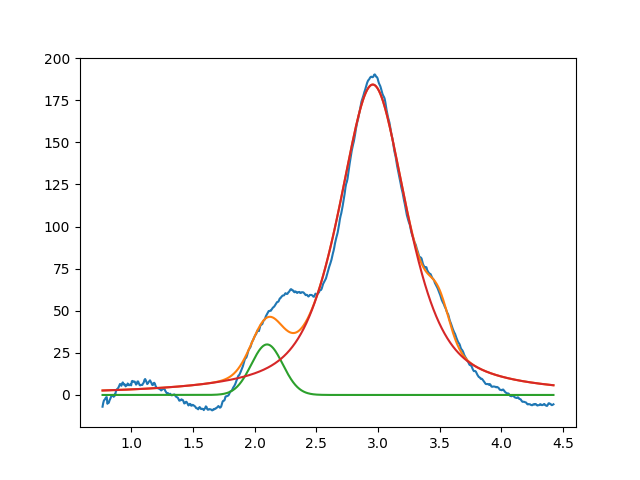

Values plotted in this chart, from the file beside it:
2.099999999999999645e+00, 2.999999999999999645e+01, 2.999999999999999334e-01, 9.999999999999998890e-01
2.957359082414223739e+00, 1.842785417206030445e+02, 6.584076577759859772e-01, 3.495110867659390608e-01
3.492754897522062141e+00, 2.028034244132816966e+01, 1.999999999999999833e-01, 9.999999999999998890e-01
